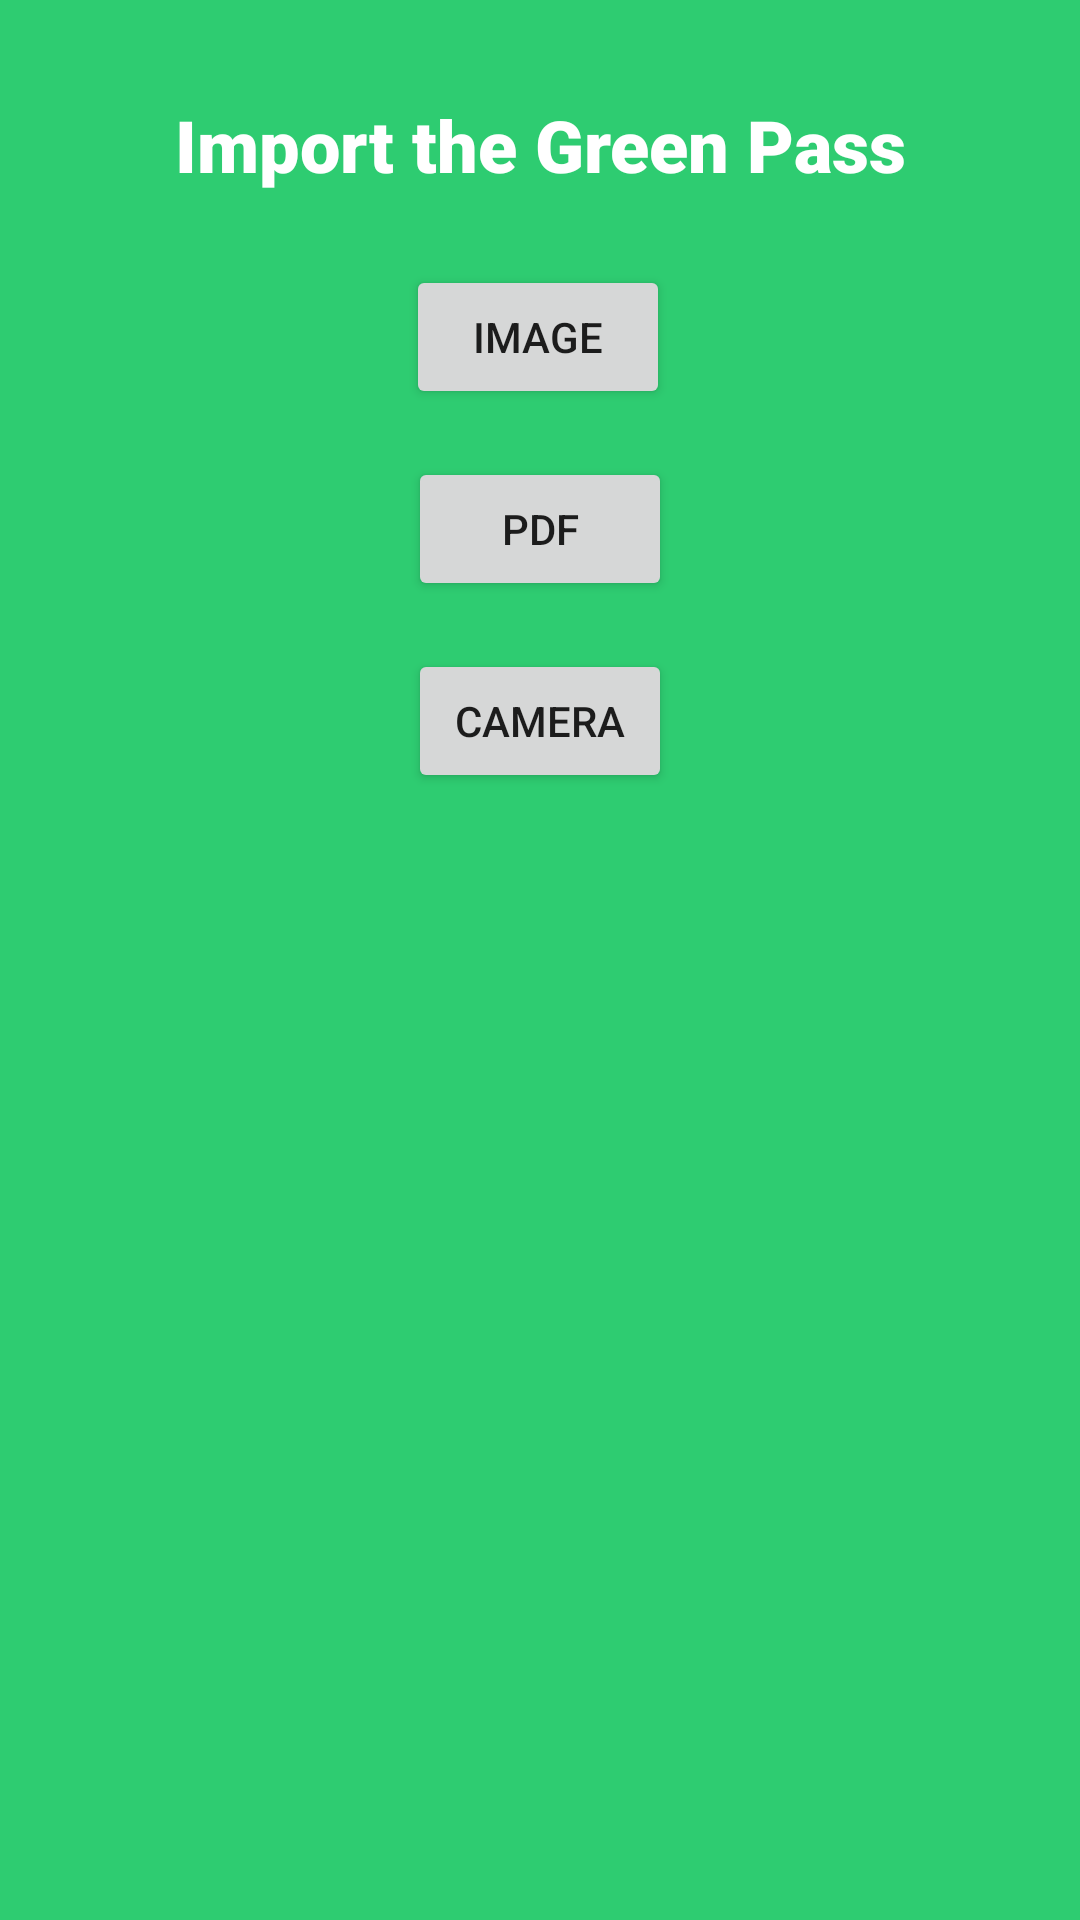

Layout XML and referenced resources for this Android screen:
<!-- AndroidManifest.xml: application theme Theme.GreenPass -->
<!-- res/layout/activity_add_qr_code.xml -->
<?xml version="1.0" encoding="utf-8"?>
<androidx.constraintlayout.widget.ConstraintLayout xmlns:android="http://schemas.android.com/apk/res/android"
    xmlns:app="http://schemas.android.com/apk/res-auto"
    xmlns:tools="http://schemas.android.com/tools"
    android:layout_width="match_parent"
    android:layout_height="match_parent"
    android:background="@color/green"
    tools:context=".AddQrCodeActivity">

    <TextView
        android:id="@+id/textView2"
        android:layout_width="wrap_content"
        android:layout_height="wrap_content"
        android:layout_marginTop="32dp"
        android:fontFamily="sans-serif-black"
        android:text="Import the Green Pass"
        android:textColor="@android:color/white"
        android:textSize="24sp"
        app:layout_constraintEnd_toEndOf="parent"
        app:layout_constraintStart_toStartOf="parent"
        app:layout_constraintTop_toTopOf="parent" />

    <Button
        android:id="@+id/imageBtn"
        android:layout_width="wrap_content"
        android:layout_height="wrap_content"
        android:layout_marginTop="24dp"
        android:onClick="getImage"
        android:text="Image"
        app:layout_constraintEnd_toEndOf="parent"
        app:layout_constraintHorizontal_bias="0.498"
        app:layout_constraintStart_toStartOf="parent"
        app:layout_constraintTop_toBottomOf="@+id/textView2" />

    <Button
        android:id="@+id/pdfBtn"
        android:layout_width="wrap_content"
        android:layout_height="wrap_content"
        android:layout_marginTop="16dp"
        android:onClick="getPdf"
        android:text="PDF"
        app:layout_constraintEnd_toEndOf="parent"
        app:layout_constraintStart_toStartOf="parent"
        app:layout_constraintTop_toBottomOf="@+id/imageBtn" />

    <Button
        android:id="@+id/cameraBtn"
        android:layout_width="wrap_content"
        android:layout_height="wrap_content"
        android:layout_marginTop="16dp"
        android:onClick="getCamera"
        android:text="Camera"
        app:layout_constraintEnd_toEndOf="parent"
        app:layout_constraintStart_toStartOf="parent"
        app:layout_constraintTop_toBottomOf="@+id/pdfBtn" />
</androidx.constraintlayout.widget.ConstraintLayout>
<!-- resources referenced by this layout -->
<resources>
  <color name="green">#2ECC71</color>
  <style name="Theme.GreenPass" parent="Theme.MaterialComponents.DayNight.NoActionBar">
          
          <item name="colorPrimary">@color/strongGreen</item>
          <item name="colorPrimaryVariant">@color/strongGreenVar</item>
          <item name="colorOnPrimary">@color/white</item>
          
          <item name="colorSecondary">@color/strongGreen</item>
          <item name="colorSecondaryVariant">@color/strongGreenVar</item>
          <item name="colorOnSecondary">@color/white</item>
          
          <item name="android:statusBarColor" tools:targetApi="l">?attr/colorPrimaryVariant</item>
          
      </style>
  <color name="strongGreen">#27AE60</color>
  <color name="strongGreenVar">#219250</color>
  <color name="white">#ECF0F1</color>
</resources>
